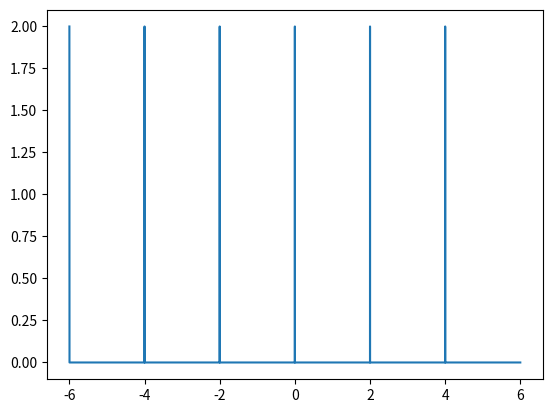
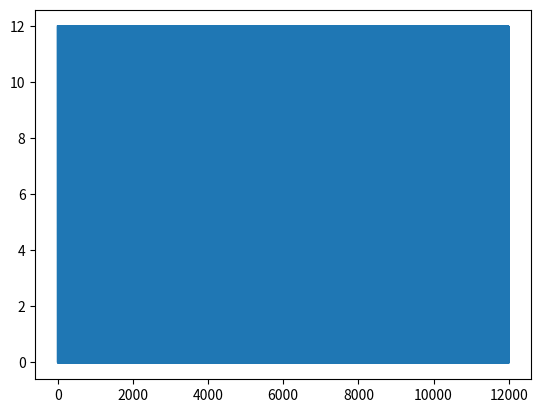

Here is the Python script that generated these plots, in order:
# -*- coding: utf-8 -*-
"""
Created on Tue Oct 23 16:54:37 2018

[redacted]
"""
import numpy as np
import matplotlib.pyplot as plt
from numpy import fft as fft

T = 2                      # time distance between pulses
Fs = 1000                  # sampling frequency, used for discretizing the system
t = np.arange(-6, 6, 1./Fs) # time range to consider
comb = np.zeros_like(t)
comb[::int(Fs*T)] = T     # Comb becomes T every T*Fs samples

plt.figure()
plt.plot(t, comb)


plt.figure()
plt.plot(fft.fft(comb))